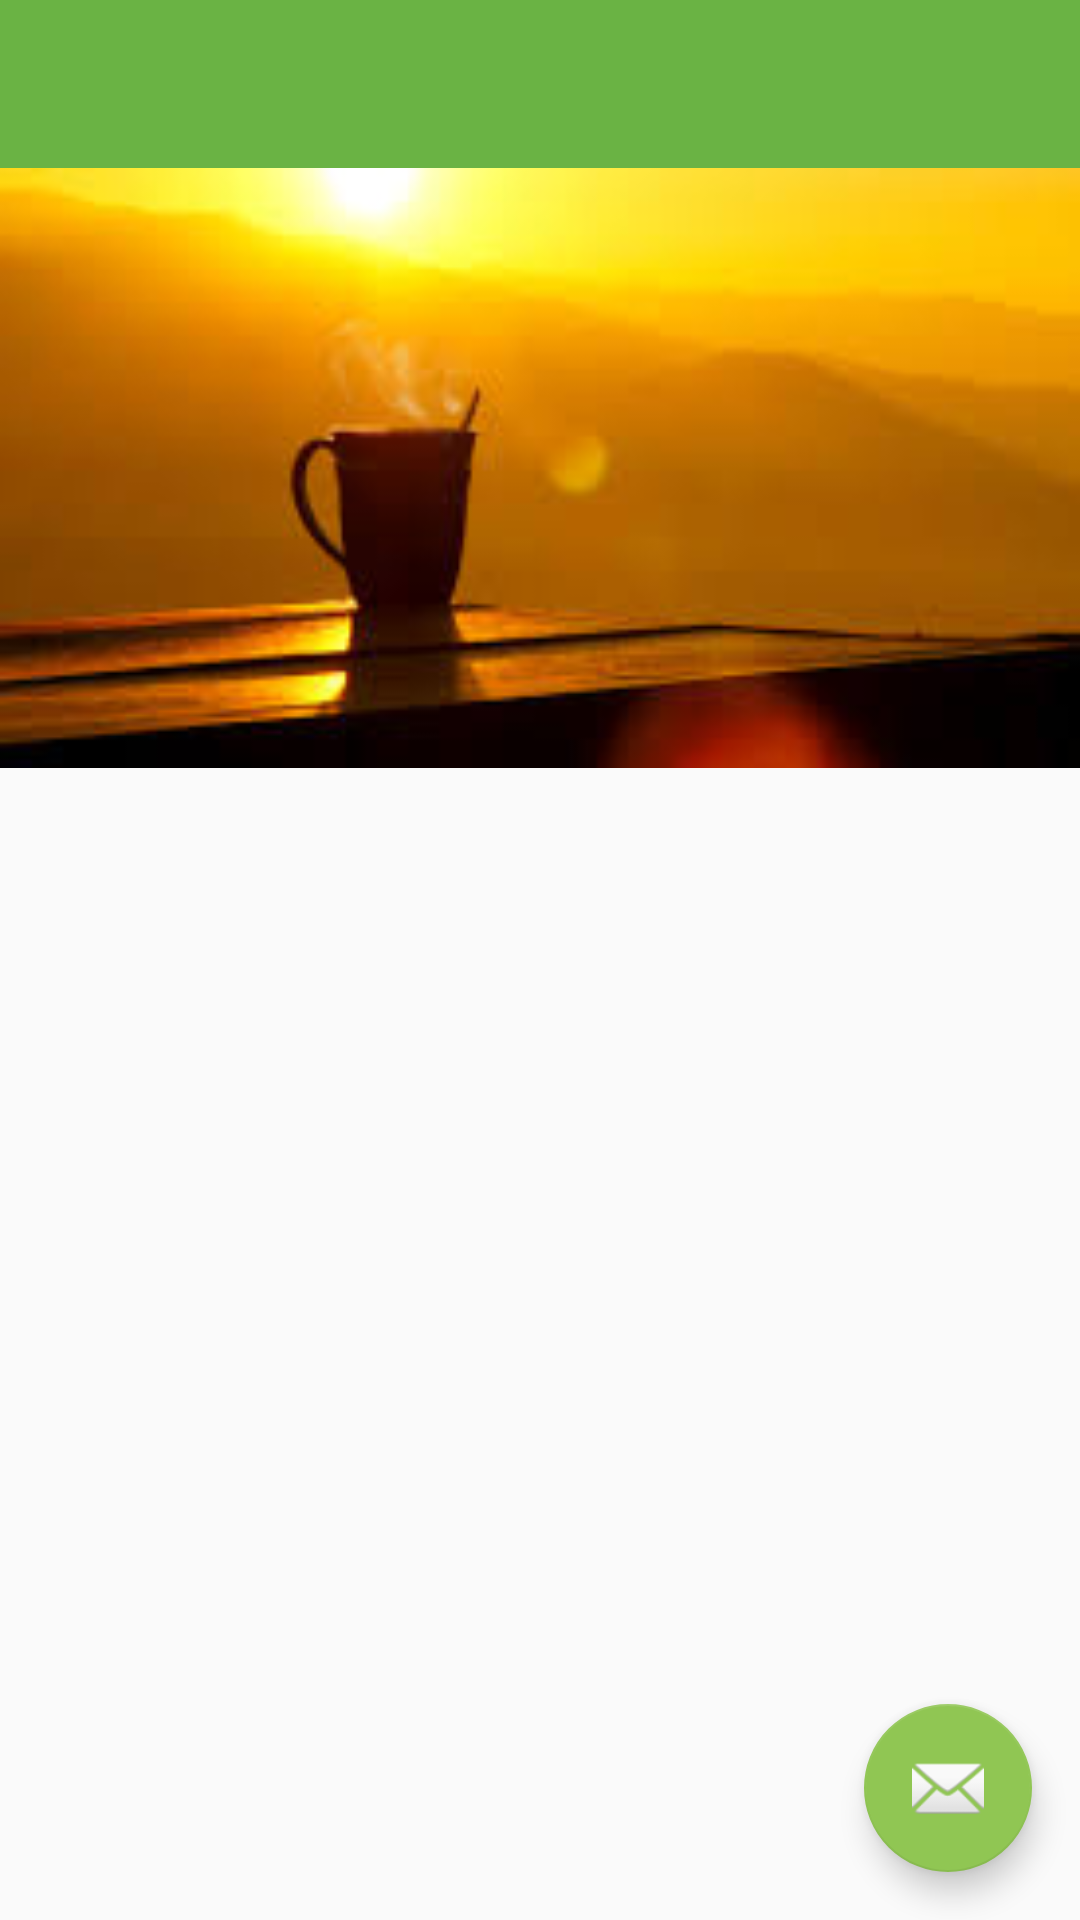

Here is an Android app screen rendered from its layout file. Give the layout XML and the strings, colors and styles it references.
<!-- AndroidManifest.xml: activity theme AppTheme.NoActionBar -->
<!-- res/layout/activity_main.xml -->
<?xml version="1.0" encoding="utf-8"?>
<android.support.design.widget.CoordinatorLayout
    xmlns:android="http://schemas.android.com/apk/res/android"
    xmlns:app="http://schemas.android.com/apk/res-auto"
    xmlns:tools="http://schemas.android.com/tools"
    android:layout_width="match_parent"
    android:layout_height="match_parent"
    android:fitsSystemWindows="true"
    tools:context=".MainActivity">

    <android.support.design.widget.AppBarLayout android:layout_height="wrap_content"
        android:layout_width="match_parent" android:theme="@style/AppTheme.AppBarOverlay">
        <android.support.design.widget.CollapsingToolbarLayout
            android:id = "@+id/ar_collapsing_layout"
            android:layout_height="256dp"
            android:layout_width="match_parent"
            app:layout_scrollFlags="scroll|exitUntilCollapsed"
            android:fitsSystemWindows="true">

            <ImageView
                android:layout_width="match_parent"
                android:layout_height="match_parent"
                android:background="@drawable/lpg_morning"
                />
        <android.support.v7.widget.Toolbar android:id="@+id/toolbar"
            android:layout_width="match_parent" android:layout_height="?attr/actionBarSize"
            android:background="?attr/colorPrimary" app:popupTheme="@style/AppTheme.PopupOverlay" />
        </android.support.design.widget.CollapsingToolbarLayout>

    </android.support.design.widget.AppBarLayout>

    <android.support.v7.widget.RecyclerView
        android:layout_width="match_parent"
        android:layout_height="match_parent"
        android:scrollbars="vertical"
        app:layout_behavior="@string/appbar_scrolling_view_behavior"
        android:id="@+id/lpg_recycler_view"></android.support.v7.widget.RecyclerView>

    <android.support.design.widget.FloatingActionButton android:id="@+id/fab"
        android:layout_width="wrap_content" android:layout_height="wrap_content"
        android:layout_gravity="bottom|end" android:layout_margin="@dimen/fab_margin"
        android:src="@android:drawable/ic_dialog_email" />

</android.support.design.widget.CoordinatorLayout>
<!-- resources referenced by this layout -->
<resources>
  <dimen name="fab_margin">16dp</dimen>
  <!-- drawable lpg_morning: jpeg bitmap (drawable, 6065 bytes) -->
  <style name="AppTheme.AppBarOverlay" parent="ThemeOverlay.AppCompat.Dark.ActionBar" />
  <style name="AppTheme.PopupOverlay" parent="ThemeOverlay.AppCompat.Light" />
  <style name="AppTheme.NoActionBar">
          <item name="windowActionBar">false</item>
          <item name="windowNoTitle">false</item>
          <item name="colorPrimary">@color/colorPrimary</item>
          <item name="android:fitsSystemWindows">true</item>
          <item name="colorPrimaryDark">@color/colorPrimaryDark</item>
          <item name="colorAccent">@color/colorAccent</item>
          <item name="android:windowSoftInputMode">adjustPan</item>
      </style>
  <color name="colorPrimary">#6AB344</color>
  <color name="colorPrimaryDark">#73B74F</color>
  <color name="colorAccent">#90C653</color>
</resources>
